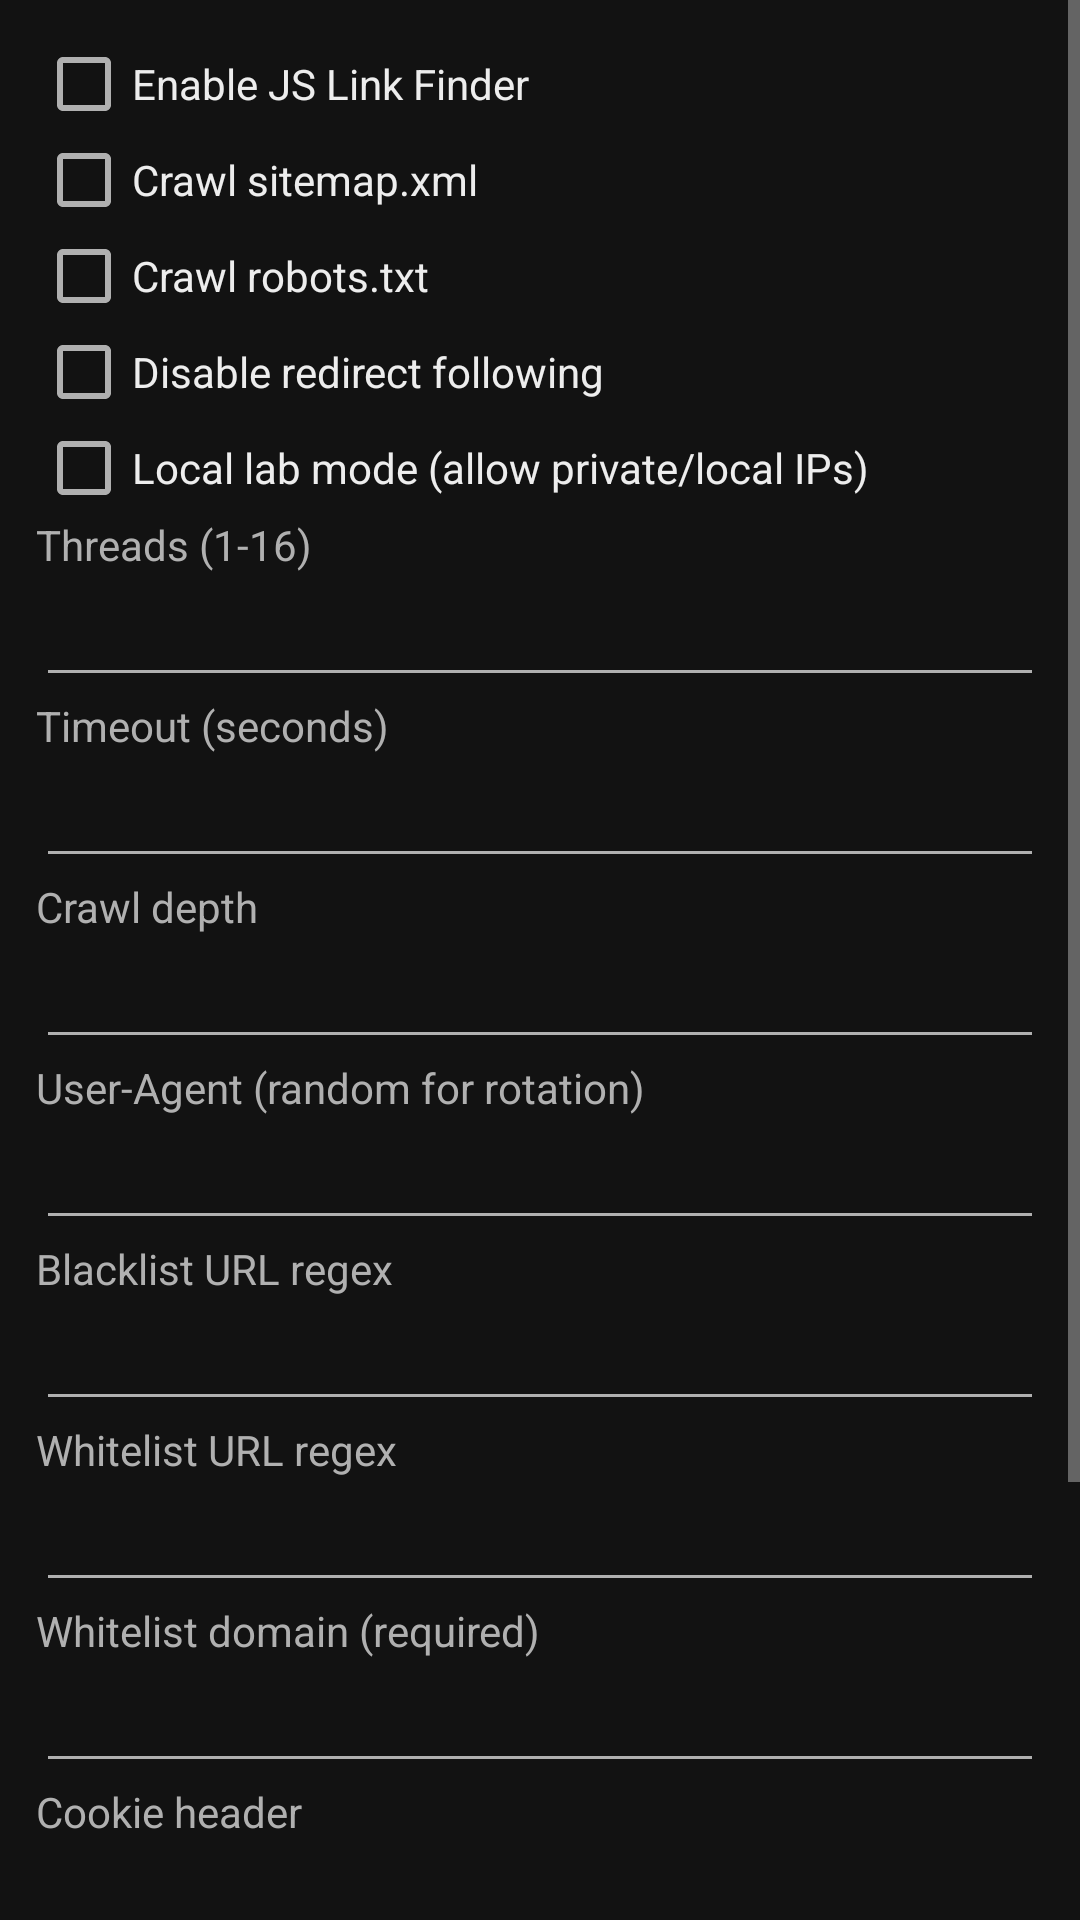

Android layout source for this screen:
<!-- AndroidManifest.xml: application theme Theme.XssScanner -->
<!-- res/layout/activity_settings.xml -->
<?xml version="1.0" encoding="utf-8"?>
<ScrollView xmlns:android="http://schemas.android.com/apk/res/android"
    android:layout_width="match_parent"
    android:layout_height="match_parent"
    android:background="@color/surface_background">

    <LinearLayout
        android:layout_width="match_parent"
        android:layout_height="wrap_content"
        android:orientation="vertical"
        android:padding="12dp">

        <CheckBox
            android:id="@+id/checkJsLinkFinder"
            android:layout_width="match_parent"
            android:layout_height="wrap_content"
            android:text="@string/setting_enable_js_link_finder"
            android:textColor="@color/text_primary" />

        <CheckBox
            android:id="@+id/checkCrawlSitemap"
            android:layout_width="match_parent"
            android:layout_height="wrap_content"
            android:text="@string/setting_crawl_sitemap"
            android:textColor="@color/text_primary" />

        <CheckBox
            android:id="@+id/checkCrawlRobots"
            android:layout_width="match_parent"
            android:layout_height="wrap_content"
            android:text="@string/setting_crawl_robots"
            android:textColor="@color/text_primary" />

        <CheckBox
            android:id="@+id/checkDisableRedirect"
            android:layout_width="match_parent"
            android:layout_height="wrap_content"
            android:text="@string/setting_disable_redirect"
            android:textColor="@color/text_primary" />

        <CheckBox
            android:id="@+id/checkLocalLabMode"
            android:layout_width="match_parent"
            android:layout_height="wrap_content"
            android:text="@string/setting_local_lab_mode"
            android:textColor="@color/text_primary" />

        <TextView
            android:layout_width="match_parent"
            android:layout_height="wrap_content"
            android:text="@string/setting_threads"
            android:textColor="@color/text_secondary" />
        <EditText
            android:id="@+id/editThreads"
            android:layout_width="match_parent"
            android:layout_height="wrap_content"
            android:inputType="number"
            android:textColor="@color/text_primary" />

        <TextView
            android:layout_width="match_parent"
            android:layout_height="wrap_content"
            android:text="@string/setting_timeout_seconds"
            android:textColor="@color/text_secondary" />
        <EditText
            android:id="@+id/editTimeoutSeconds"
            android:layout_width="match_parent"
            android:layout_height="wrap_content"
            android:inputType="number"
            android:textColor="@color/text_primary" />

        <TextView
            android:layout_width="match_parent"
            android:layout_height="wrap_content"
            android:text="@string/setting_crawl_depth"
            android:textColor="@color/text_secondary" />
        <EditText
            android:id="@+id/editCrawlDepth"
            android:layout_width="match_parent"
            android:layout_height="wrap_content"
            android:inputType="number"
            android:textColor="@color/text_primary" />

        <TextView
            android:layout_width="match_parent"
            android:layout_height="wrap_content"
            android:text="@string/setting_user_agent"
            android:textColor="@color/text_secondary" />
        <EditText
            android:id="@+id/editUserAgent"
            android:layout_width="match_parent"
            android:layout_height="wrap_content"
            android:textColor="@color/text_primary" />

        <TextView
            android:layout_width="match_parent"
            android:layout_height="wrap_content"
            android:text="@string/setting_blacklist_regex"
            android:textColor="@color/text_secondary" />
        <EditText
            android:id="@+id/editBlacklistRegex"
            android:layout_width="match_parent"
            android:layout_height="wrap_content"
            android:textColor="@color/text_primary" />

        <TextView
            android:layout_width="match_parent"
            android:layout_height="wrap_content"
            android:text="@string/setting_whitelist_regex"
            android:textColor="@color/text_secondary" />
        <EditText
            android:id="@+id/editWhitelistRegex"
            android:layout_width="match_parent"
            android:layout_height="wrap_content"
            android:textColor="@color/text_primary" />

        <TextView
            android:layout_width="match_parent"
            android:layout_height="wrap_content"
            android:text="@string/setting_whitelist_domain"
            android:textColor="@color/text_secondary" />
        <EditText
            android:id="@+id/editWhitelistDomain"
            android:layout_width="match_parent"
            android:layout_height="wrap_content"
            android:inputType="textUri"
            android:textColor="@color/text_primary" />

        <TextView
            android:layout_width="match_parent"
            android:layout_height="wrap_content"
            android:text="@string/setting_cookie"
            android:textColor="@color/text_secondary" />
        <EditText
            android:id="@+id/editCookie"
            android:layout_width="match_parent"
            android:layout_height="wrap_content"
            android:textColor="@color/text_primary" />

        <TextView
            android:layout_width="match_parent"
            android:layout_height="wrap_content"
            android:text="@string/setting_custom_headers"
            android:textColor="@color/text_secondary" />
        <EditText
            android:id="@+id/editCustomHeaders"
            android:layout_width="match_parent"
            android:layout_height="wrap_content"
            android:minLines="3"
            android:gravity="top"
            android:textColor="@color/text_primary" />

        <Button
            android:id="@+id/buttonSave"
            android:layout_width="match_parent"
            android:layout_height="wrap_content"
            android:layout_marginTop="12dp"
            android:text="@string/action_save" />

    </LinearLayout>
</ScrollView>
<!-- resources referenced by this layout -->
<resources>
  <color name="surface_background">#FF121212</color>
  <color name="text_primary">#FFEDEDED</color>
  <color name="text_secondary">#FFB0B0B0</color>
  <string name="action_save">Save</string>
  <string name="setting_blacklist_regex">Blacklist URL regex</string>
  <string name="setting_cookie">Cookie header</string>
  <string name="setting_crawl_depth">Crawl depth</string>
  <string name="setting_crawl_robots">Crawl robots.txt</string>
  <string name="setting_crawl_sitemap">Crawl sitemap.xml</string>
  <string name="setting_custom_headers">Custom headers ("Header: value" per line)</string>
  <string name="setting_disable_redirect">Disable redirect following</string>
  <string name="setting_enable_js_link_finder">Enable JS Link Finder</string>
  <string name="setting_local_lab_mode">Local lab mode (allow private/local IPs)</string>
  <string name="setting_threads">Threads (1-16)</string>
  <string name="setting_timeout_seconds">Timeout (seconds)</string>
  <string name="setting_user_agent">User-Agent ("random" for rotation)</string>
  <string name="setting_whitelist_domain">Whitelist domain (required)</string>
  <string name="setting_whitelist_regex">Whitelist URL regex</string>
  <style name="Theme.XssScanner" parent="Theme.AppCompat.NoActionBar">
          <item name="android:windowBackground">@color/surface_background</item>
          <item name="android:textColorPrimary">@color/text_primary</item>
          <item name="android:textColorSecondary">@color/text_secondary</item>
          <item name="android:statusBarColor">@color/surface_background</item>
          <item name="android:navigationBarColor">@color/surface_background</item>
      </style>
</resources>
